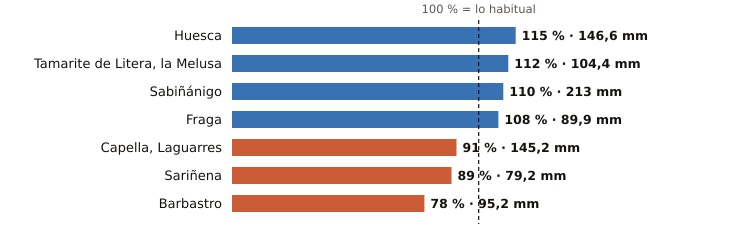

The file beside this chart, header and first rows:
estacion, provincia, indicativo, mm_otono, referencia_mm, pct, periodo_referencia, hasta, hora
Huesca, Huesca, 9901X, 146.6, 127.3, 115, 2009-2025, 2026-11-21, 14
Tamarite de Litera, la Melusa, Huesca, 9918Y, 104.4, 92.9, 112, 2009-2025, 2026-11-21, 15
Sabiñánigo, Huesca, 9460X, 213.0, 193.7, 110, 2004-2025, 2026-11-21, 15
Fraga, Huesca, 9924X, 89.9, 83.3, 108, 2009-2025, 2026-11-21, 15
Capella, Laguarres, Huesca, 9855E, 145.2, 159.6, 91, 2006-2025, 2026-11-21, 15
Sariñena, Huesca, 9894Y, 79.2, 89.4, 89, 2009-2025, 2026-11-21, 15
Barbastro, Huesca, 9866C, 95.2, 121.9, 78, 2009-2025, 2026-11-21, 15
